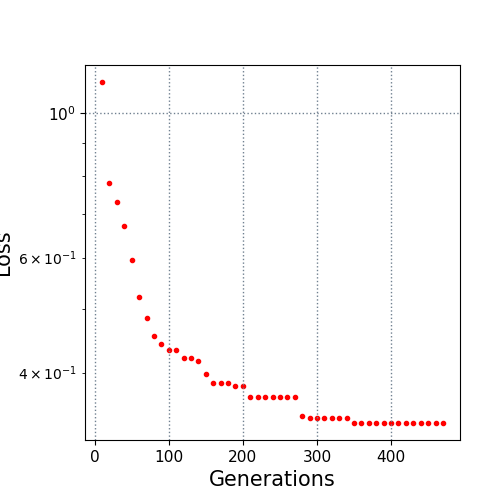

The file beside this chart, header and first rows:
10.0, 1.114631
20.0, 0.7809
30.0, 0.7293
40.0, 0.6714
50.0, 0.5943
60.0, 0.5218
70.0, 0.4845
80.0, 0.4547
90.0, 0.4422
100.0, 0.4331
110.0, 0.4331
120.0, 0.4216
130.0, 0.4216
140.0, 0.4162
150.0, 0.3987
160.0, 0.3853
170.0, 0.3853
180.0, 0.3853
190.0, 0.3818
200.0, 0.3818
210.0, 0.3674
220.0, 0.3674
230.0, 0.3674
240.0, 0.3674
250.0, 0.3674
260.0, 0.3674
270.0, 0.3674
280.0, 0.3433
290.0, 0.3404
300.0, 0.3404
310.0, 0.3404
320.0, 0.3404
330.0, 0.3404
340.0, 0.3404
350.0, 0.3353
360.0, 0.3349
370.0, 0.3349
380.0, 0.3349
390.0, 0.3349
400.0, 0.3349
410.0, 0.3349
420.0, 0.3349
430.0, 0.3349
440.0, 0.3349
450.0, 0.3349
460.0, 0.3349
470.0, 0.3349
